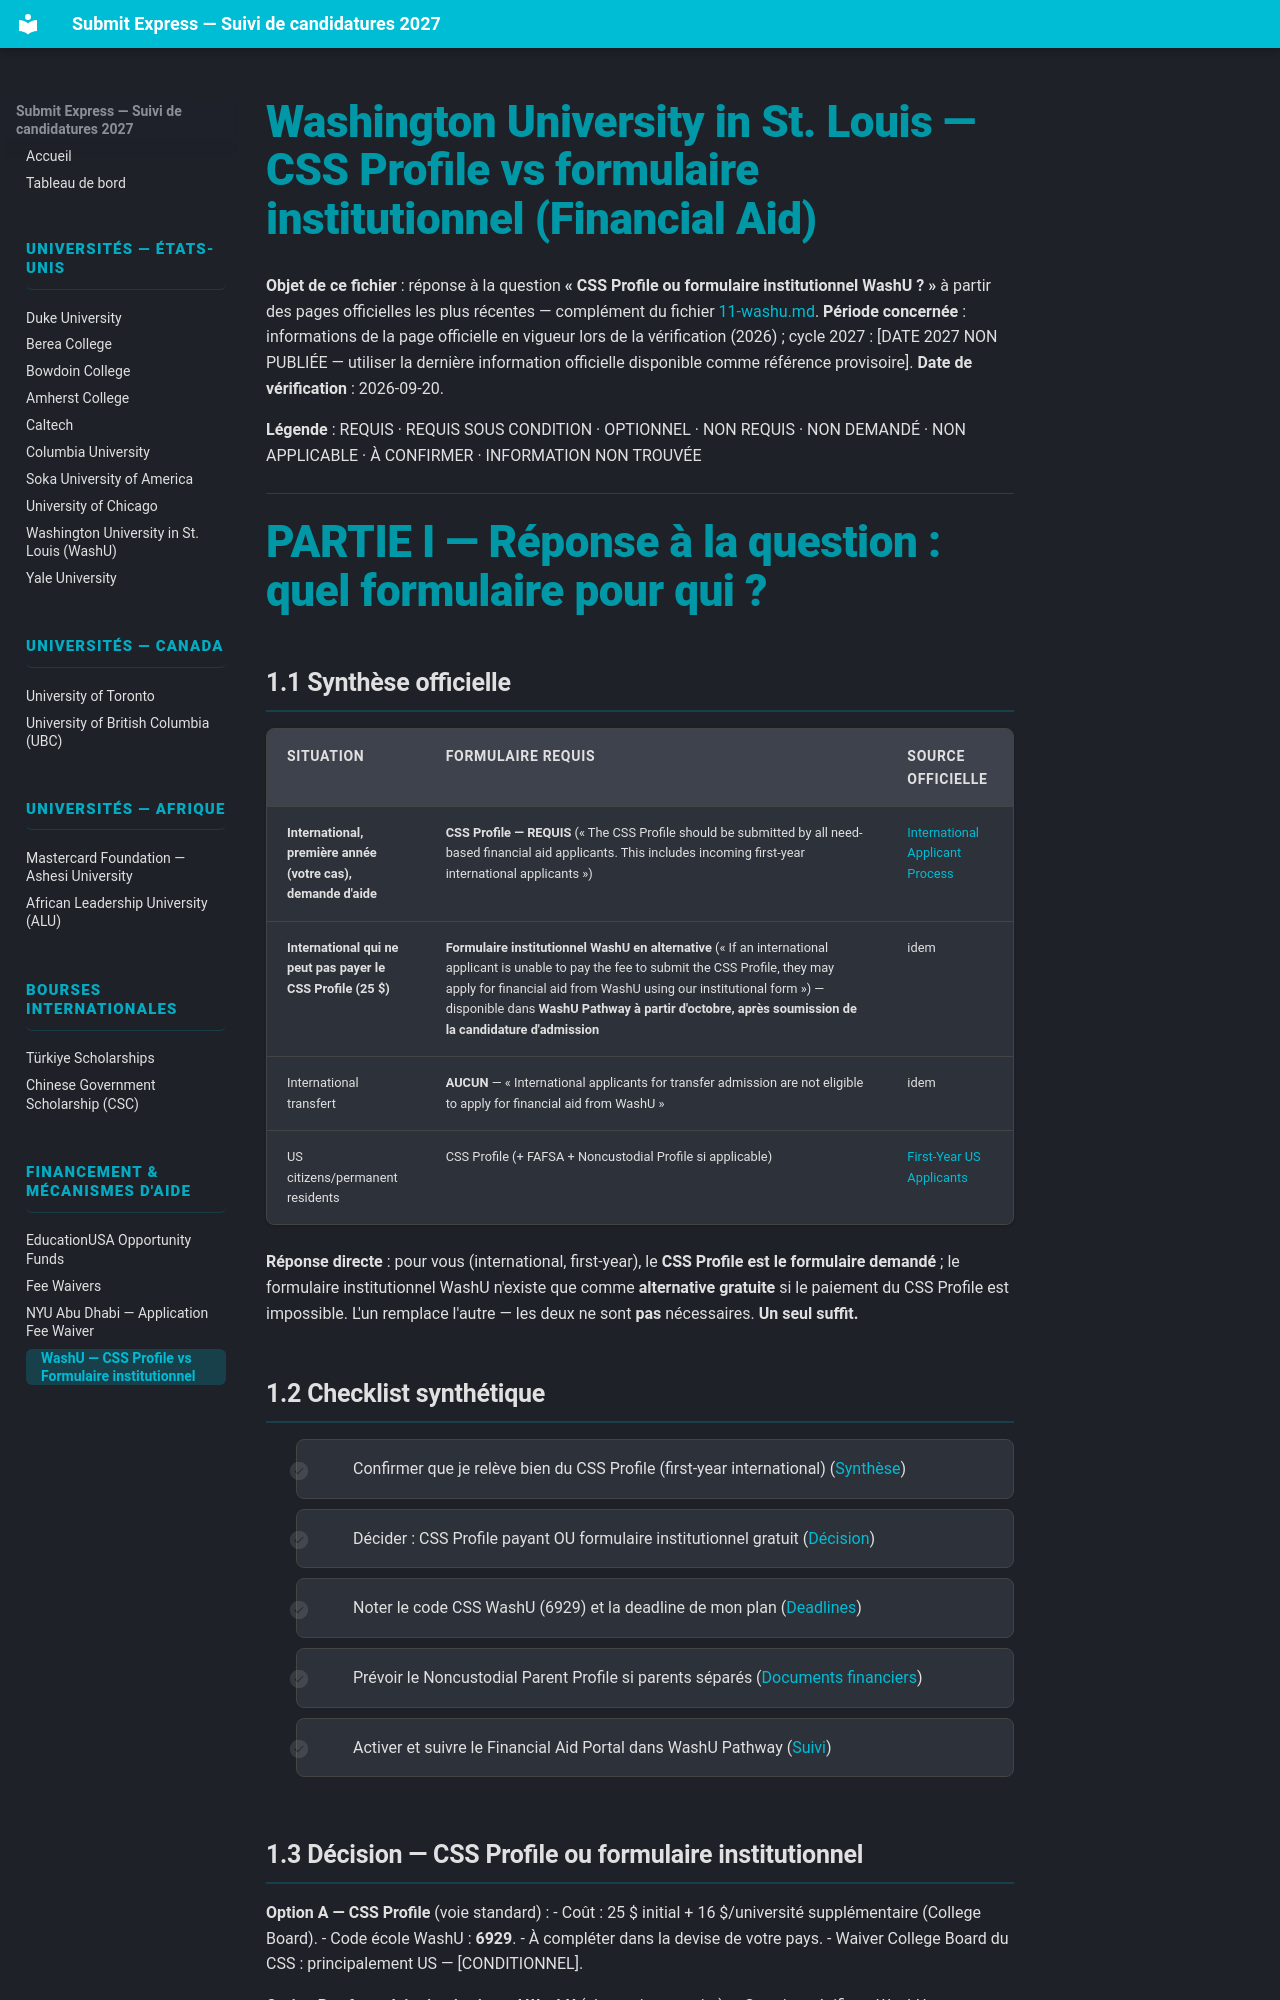

repository: Ehud-Eden/submit-express · page: 18-washu-financial-aid-forms/index.html · generator: mkdocs

# Washington University in St. Louis — CSS Profile vs formulaire institutionnel (Financial Aid)

**Objet de ce fichier** : réponse à la question **« CSS Profile ou formulaire institutionnel WashU ? »** à partir des pages officielles les plus récentes — complément du fichier [11-washu.md](11-washu.md).
**Période concernée** : informations de la page officielle en vigueur lors de la vérification (2026) ; cycle 2027 : [DATE 2027 NON PUBLIÉE — utiliser la dernière information officielle disponible comme référence provisoire].
**Date de vérification** : 2026-09-20.

**Légende** : REQUIS · REQUIS SOUS CONDITION · OPTIONNEL · NON REQUIS · NON DEMANDÉ · NON APPLICABLE · À CONFIRMER · INFORMATION NON TROUVÉE

---

# PARTIE I — Réponse à la question : quel formulaire pour qui ?

## 1.1 Synthèse officielle

| Situation | Formulaire requis | Source officielle |
|---|---|---|
| **International, première année (votre cas), demande d'aide** | **CSS Profile — REQUIS** (« The CSS Profile should be submitted by all need-based financial aid applicants. This includes incoming first-year international applicants ») | [International Applicant Process](https://financialaid.washu.edu/apply-for-aid/international-applicant-process/) |
| **International qui ne peut pas payer le CSS Profile (25 $)** | **Formulaire institutionnel WashU en alternative** (« If an international applicant is unable to pay the fee to submit the CSS Profile, they may apply for financial aid from WashU using our institutional form ») — disponible dans **WashU Pathway à partir d'octobre, après soumission de la candidature d'admission** | idem |
| International transfert | **AUCUN** — « International applicants for transfer admission are not eligible to apply for financial aid from WashU » | idem |
| US citizens/permanent residents | CSS Profile (+ FAFSA + Noncustodial Profile si applicable) | [First-Year US Applicants](https://financialaid.washu.edu/apply-for-aid/first-year-us-applicants/) |

**Réponse directe** : pour vous (international, first-year), le **CSS Profile est le formulaire demandé** ; le formulaire institutionnel WashU n'existe que comme **alternative gratuite** si le paiement du CSS Profile est impossible. L'un remplace l'autre — les deux ne sont **pas** nécessaires. **Un seul suffit.**
